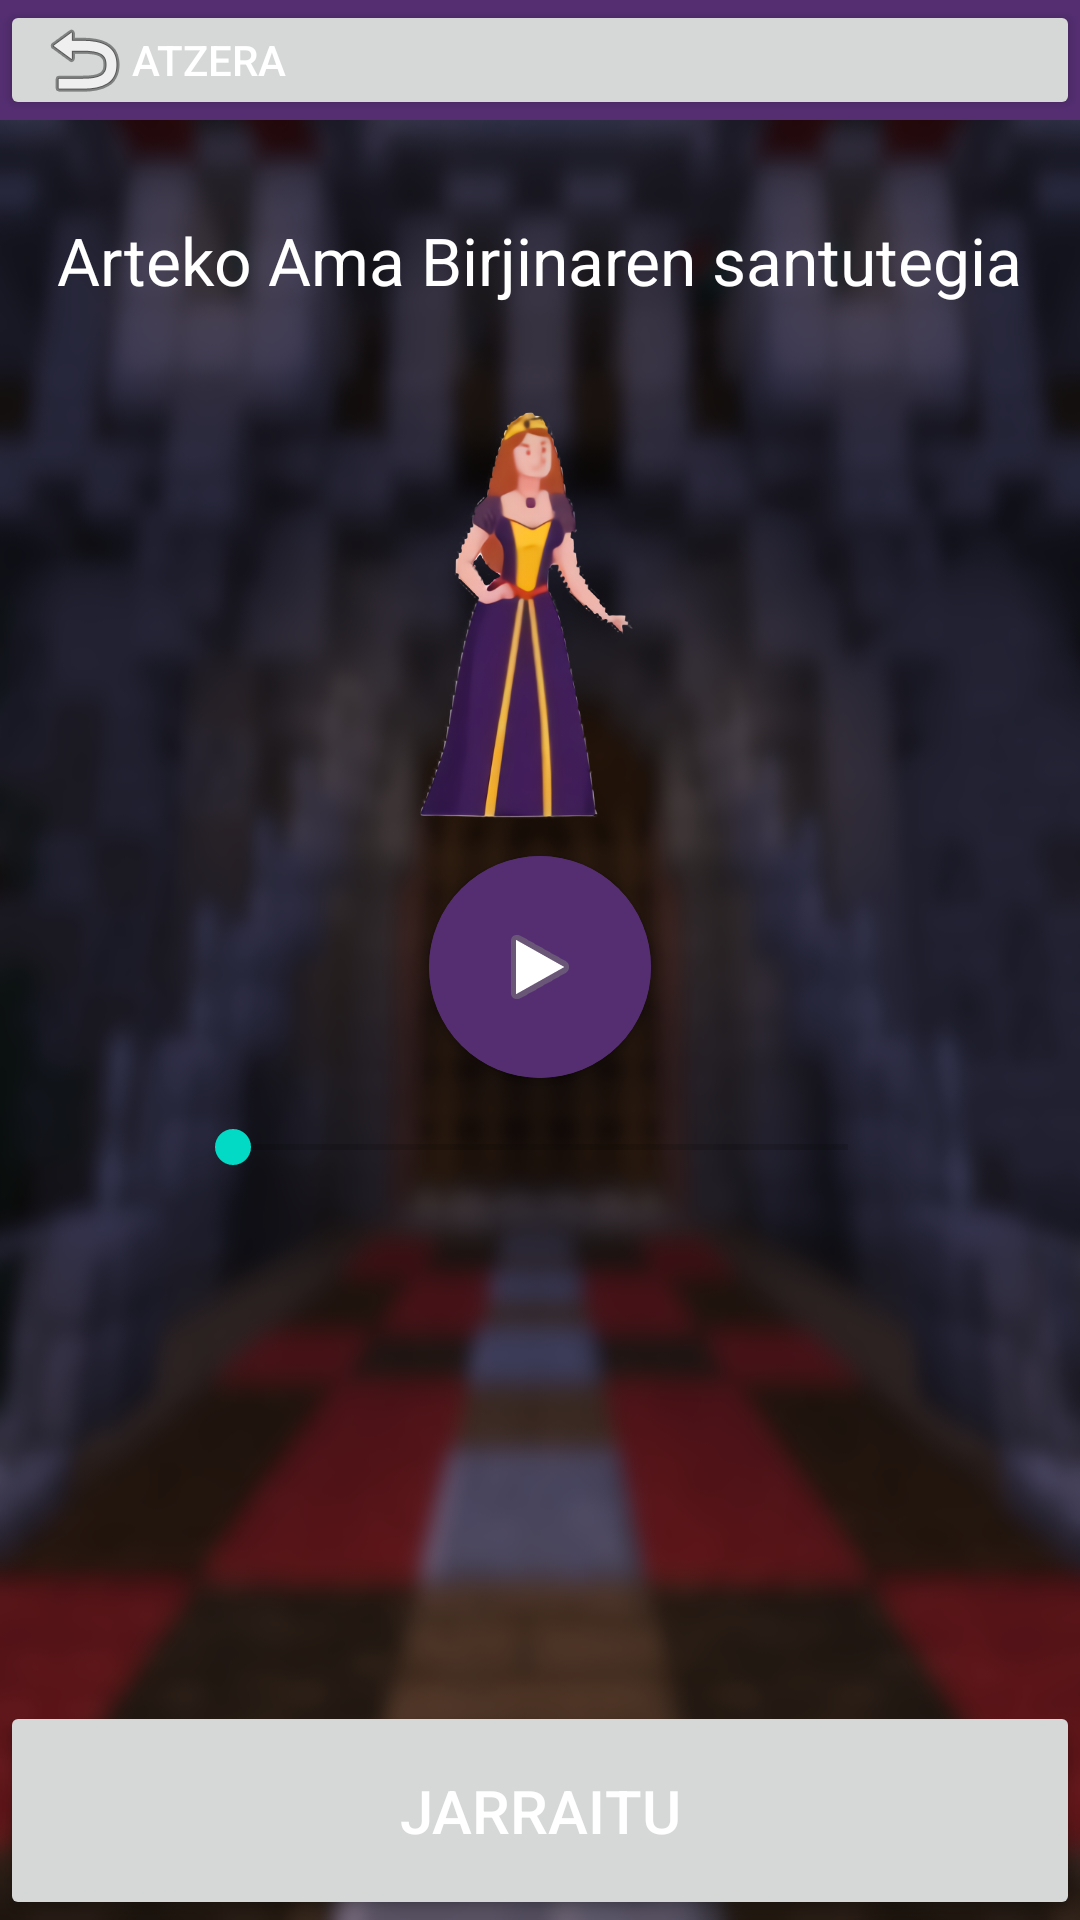

Produce the Android XML layout that renders to this screen, including the resource entries it uses.
<!-- AndroidManifest.xml: application theme Theme.DidaktikAppArtzikulturapp -->
<!-- res/layout/actividad2_audio.xml -->
<?xml version="1.0" encoding="utf-8"?>
<androidx.constraintlayout.widget.ConstraintLayout
    xmlns:android="http://schemas.android.com/apk/res/android"
    xmlns:app="http://schemas.android.com/apk/res-auto"
    xmlns:tools="http://schemas.android.com/tools"
    android:layout_width="match_parent"
    android:layout_height="match_parent">

    <Button
        android:id="@+id/btnContinuar"
        android:layout_width="0dp"
        android:layout_height="73dp"
        android:insetBottom="0dp"
        android:text="Jarraitu"
        android:textSize="20sp"
        app:layout_constraintBottom_toBottomOf="parent"
        app:layout_constraintEnd_toEndOf="parent"
        app:layout_constraintStart_toStartOf="parent" />

    <LinearLayout
        android:id="@+id/linearLayout2"
        android:layout_width="match_parent"
        android:layout_height="40dp"
        android:layout_weight="0.1"
        android:background="@color/color1"
        app:layout_constraintEnd_toEndOf="parent"
        app:layout_constraintStart_toStartOf="parent"
        app:layout_constraintTop_toTopOf="parent">

        <Button
            android:id="@+id/btnVolver"
            android:layout_width="fill_parent"
            android:layout_height="wrap_content"
            android:drawableLeft="@android:drawable/ic_menu_revert"
            android:insetTop="0dp"
            android:insetBottom="0dp"
            android:text="Atzera"
            android:textAlignment="viewStart"
            app:layout_constraintStart_toStartOf="parent"
            app:layout_constraintTop_toTopOf="parent" />
    </LinearLayout>

    <androidx.cardview.widget.CardView
        android:id="@+id/cardView2"
        android:layout_width="74dp"
        android:layout_height="74dp"
        android:layout_gravity="center"
        android:background="@color/color1"
        android:backgroundTint="@color/color1"
        app:cardCornerRadius="250dp"
        app:layout_constraintEnd_toEndOf="parent"
        app:layout_constraintStart_toStartOf="parent"
        app:layout_constraintTop_toBottomOf="@+id/imageView6">


        <ImageButton
            android:id="@+id/btnAudio"
            android:layout_width="match_parent"
            android:layout_height="74dp"
            android:background="@color/color1"
            android:src="@android:drawable/ic_media_play"
            tools:ignore="SpeakableTextPresentCheck" />

    </androidx.cardview.widget.CardView>

    <ImageView
        android:id="@+id/imageView6"
        android:layout_width="131dp"
        android:layout_height="160dp"
        android:layout_marginTop="24dp"
        app:layout_constraintEnd_toEndOf="parent"
        app:layout_constraintStart_toStartOf="parent"
        app:layout_constraintTop_toBottomOf="@+id/textView4"
        app:srcCompat="@drawable/dontzeila" />

    <SeekBar
        android:id="@+id/progress"
        android:layout_width="237dp"
        android:layout_height="22dp"
        android:layout_marginTop="12dp"
        app:layout_constraintEnd_toEndOf="parent"
        app:layout_constraintStart_toStartOf="parent"
        app:layout_constraintTop_toBottomOf="@+id/cardView2" />

    <TextView
        android:id="@+id/textView4"
        android:layout_width="wrap_content"
        android:layout_height="wrap_content"
        android:layout_marginTop="32dp"
        android:text="Arteko Ama Birjinaren santutegia"
        android:textAppearance="@style/TextAppearance.AppCompat.Large"
        app:layout_constraintEnd_toEndOf="parent"
        app:layout_constraintHorizontal_bias="0.497"
        app:layout_constraintStart_toStartOf="parent"
        app:layout_constraintTop_toBottomOf="@+id/linearLayout2" />

</androidx.constraintlayout.widget.ConstraintLayout>
<!-- resources referenced by this layout -->
<resources>
  <color name="color1">#542E71</color>
  <!-- drawable dontzeila: png bitmap (drawable, 34380 bytes) -->
  <style name="Theme.DidaktikAppArtzikulturapp" parent="Theme.MaterialComponents.DayNight.DarkActionBar">
          
          <item name="colorPrimary">@color/color1</item>
          <item name="colorPrimaryVariant">@color/purple_700</item>
          <item name="colorOnPrimary">@color/white</item>
          
          <item name="colorSecondary">@color/teal_200</item>
          <item name="colorSecondaryVariant">@color/teal_700</item>
          <item name="colorOnSecondary">@color/black</item>
          
          <item name="android:statusBarColor" tools:targetApi="l">?attr/colorPrimaryVariant</item>
          
  
          <item name="android:windowBackground">@drawable/fondo</item>
          <item name="android:textColor">@color/white</item>
      </style>
  <color name="purple_700">#FF3700B3</color>
  <color name="white">#FFFFFFFF</color>
  <color name="teal_200">#FF03DAC5</color>
  <color name="teal_700">#FF018786</color>
  <color name="black">#FF000000</color>
  <!-- drawable fondo: png bitmap (drawable, 339048 bytes) -->
</resources>
